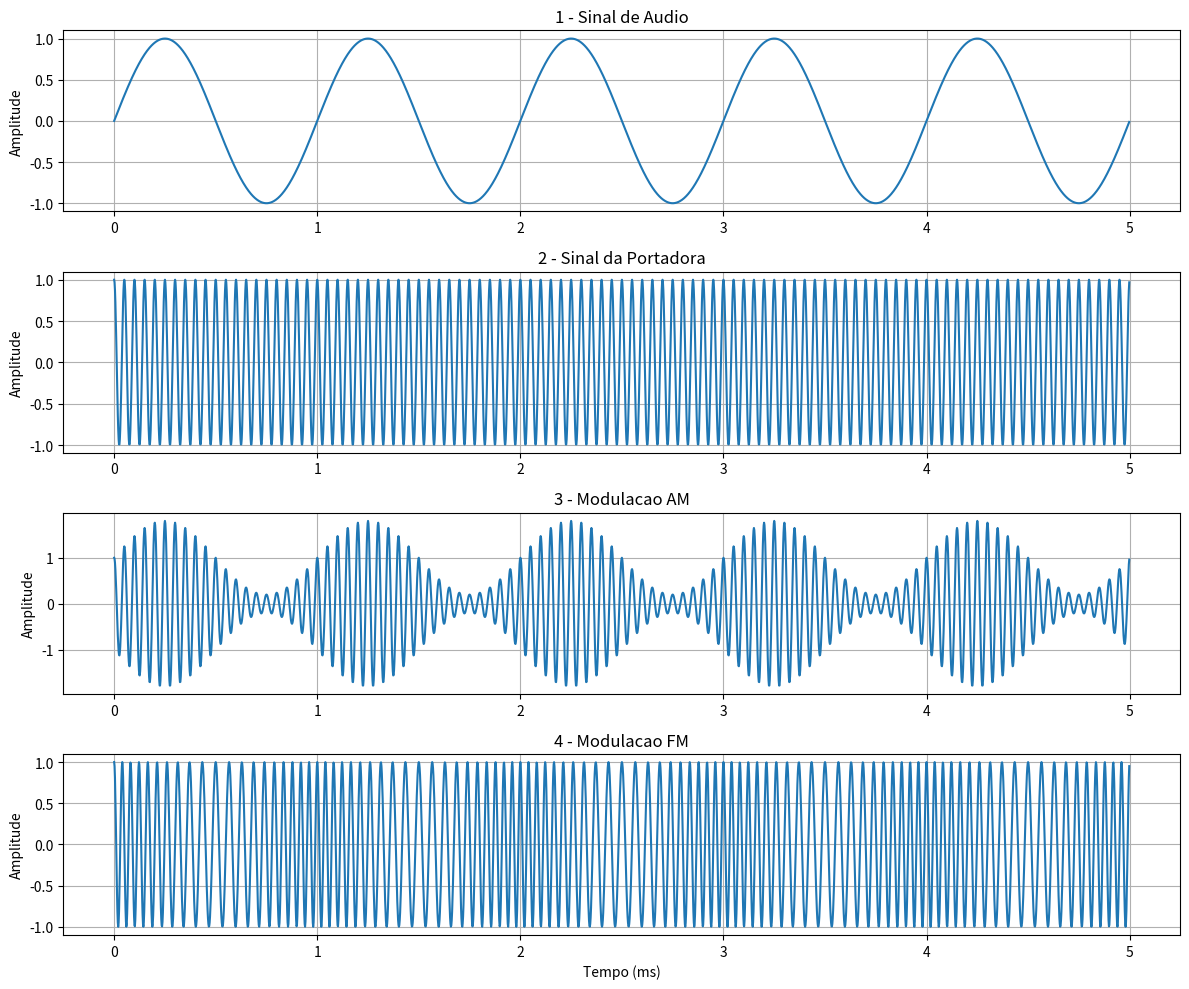

Write the Python code that produced this figure.
import numpy as np
import matplotlib.pyplot as plt

# Frequencia de amostragem
fs = 500_000

# Duracao da simulacao
duracao = 0.005

# Vetor de tempo
t = np.arange(0, duracao, 1/fs)

# Frequencia do audio
fm = 1000

# Frequencia da portadora
fc = 20000

# Amplitudes
Am = 1
Ac = 1

# Indice de modulacao AM
mu = 0.8

# Indice de modulacao FM
beta = 5

# Sinal de audio
audio = Am * np.sin(2 * np.pi * fm * t)

# Portadora
portadora = Ac * np.cos(2 * np.pi * fc * t)

# Modulacao AM
sinal_am = Ac * (1 + mu * audio) * \
           np.cos(2 * np.pi * fc * t)

# Modulacao FM
sinal_fm = Ac * np.cos(
    2 * np.pi * fc * t
    + beta * np.sin(2 * np.pi * fm * t)
)

# Graficos
plt.figure(figsize=(12, 10))

plt.subplot(4, 1, 1)
plt.plot(t * 1000, audio)
plt.title("1 - Sinal de Audio")
plt.ylabel("Amplitude")
plt.grid(True)

plt.subplot(4, 1, 2)
plt.plot(t * 1000, portadora)
plt.title("2 - Sinal da Portadora")
plt.ylabel("Amplitude")
plt.grid(True)

plt.subplot(4, 1, 3)
plt.plot(t * 1000, sinal_am)
plt.title("3 - Modulacao AM")
plt.ylabel("Amplitude")
plt.grid(True)

plt.subplot(4, 1, 4)
plt.plot(t * 1000, sinal_fm)
plt.title("4 - Modulacao FM")
plt.ylabel("Amplitude")
plt.xlabel("Tempo (ms)")
plt.grid(True)

plt.tight_layout()
plt.show()
